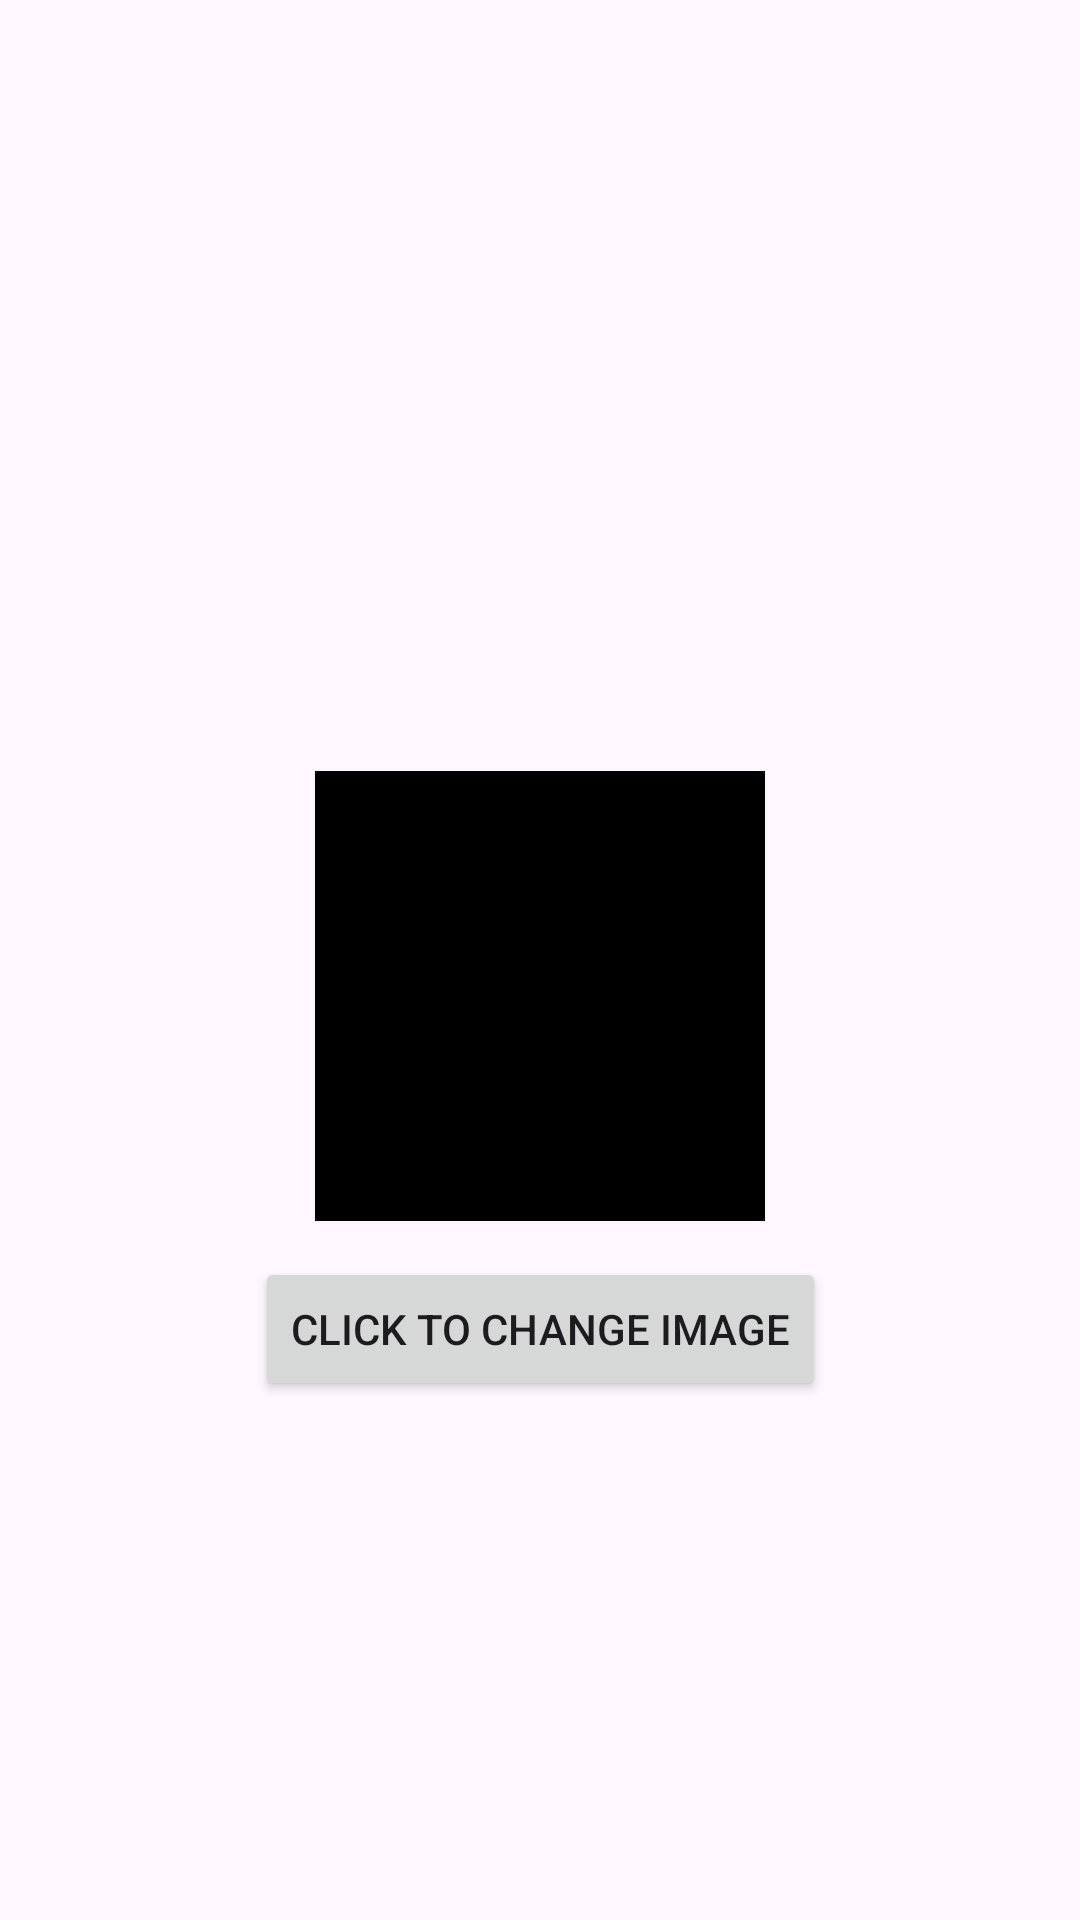

The Android layout XML behind this screen, and the referenced resources:
<!-- AndroidManifest.xml: application theme Theme.Mentoring_layout -->
<!-- res/layout/fragment_image_view.xml -->
<?xml version="1.0" encoding="utf-8"?>
<androidx.constraintlayout.widget.ConstraintLayout xmlns:android="http://schemas.android.com/apk/res/android"
    xmlns:app="http://schemas.android.com/apk/res-auto"
    android:layout_width="match_parent"
    android:layout_height="match_parent">


    <ImageView
        android:id="@+id/imageView"
        android:layout_width="wrap_content"
        android:layout_height="wrap_content"
        android:layout_marginStart="56dp"
        android:layout_marginTop="24dp"
        android:layout_marginEnd="56dp"
        android:minWidth="150dp"
        android:minHeight="150dp"
        android:scaleType="fitCenter"
        android:src="@color/black"
        app:layout_constraintBottom_toBottomOf="parent"
        app:layout_constraintEnd_toEndOf="parent"
        app:layout_constraintStart_toStartOf="parent"
        app:layout_constraintTop_toTopOf="parent" />

    <Button
        android:id="@+id/buttonSubmit"
        android:layout_width="wrap_content"
        android:layout_height="wrap_content"
        android:layout_marginTop="12dp"
        android:text="Click To Change Image"
        app:layout_constraintEnd_toEndOf="parent"
        app:layout_constraintStart_toStartOf="parent"
        app:layout_constraintTop_toBottomOf="@+id/imageView" />
</androidx.constraintlayout.widget.ConstraintLayout>
<!-- resources referenced by this layout -->
<resources>
  <style name="Theme.Mentoring_layout" parent="Base.Theme.Mentoring_layout" />
  <style name="Base.Theme.Mentoring_layout" parent="Theme.Material3.DayNight.NoActionBar">
          
          
      </style>
  <!-- not gathered from this repository: default colours our renderer supplied (Android Studio template values) -->
  <color name="black">#FF000000</color>
</resources>
